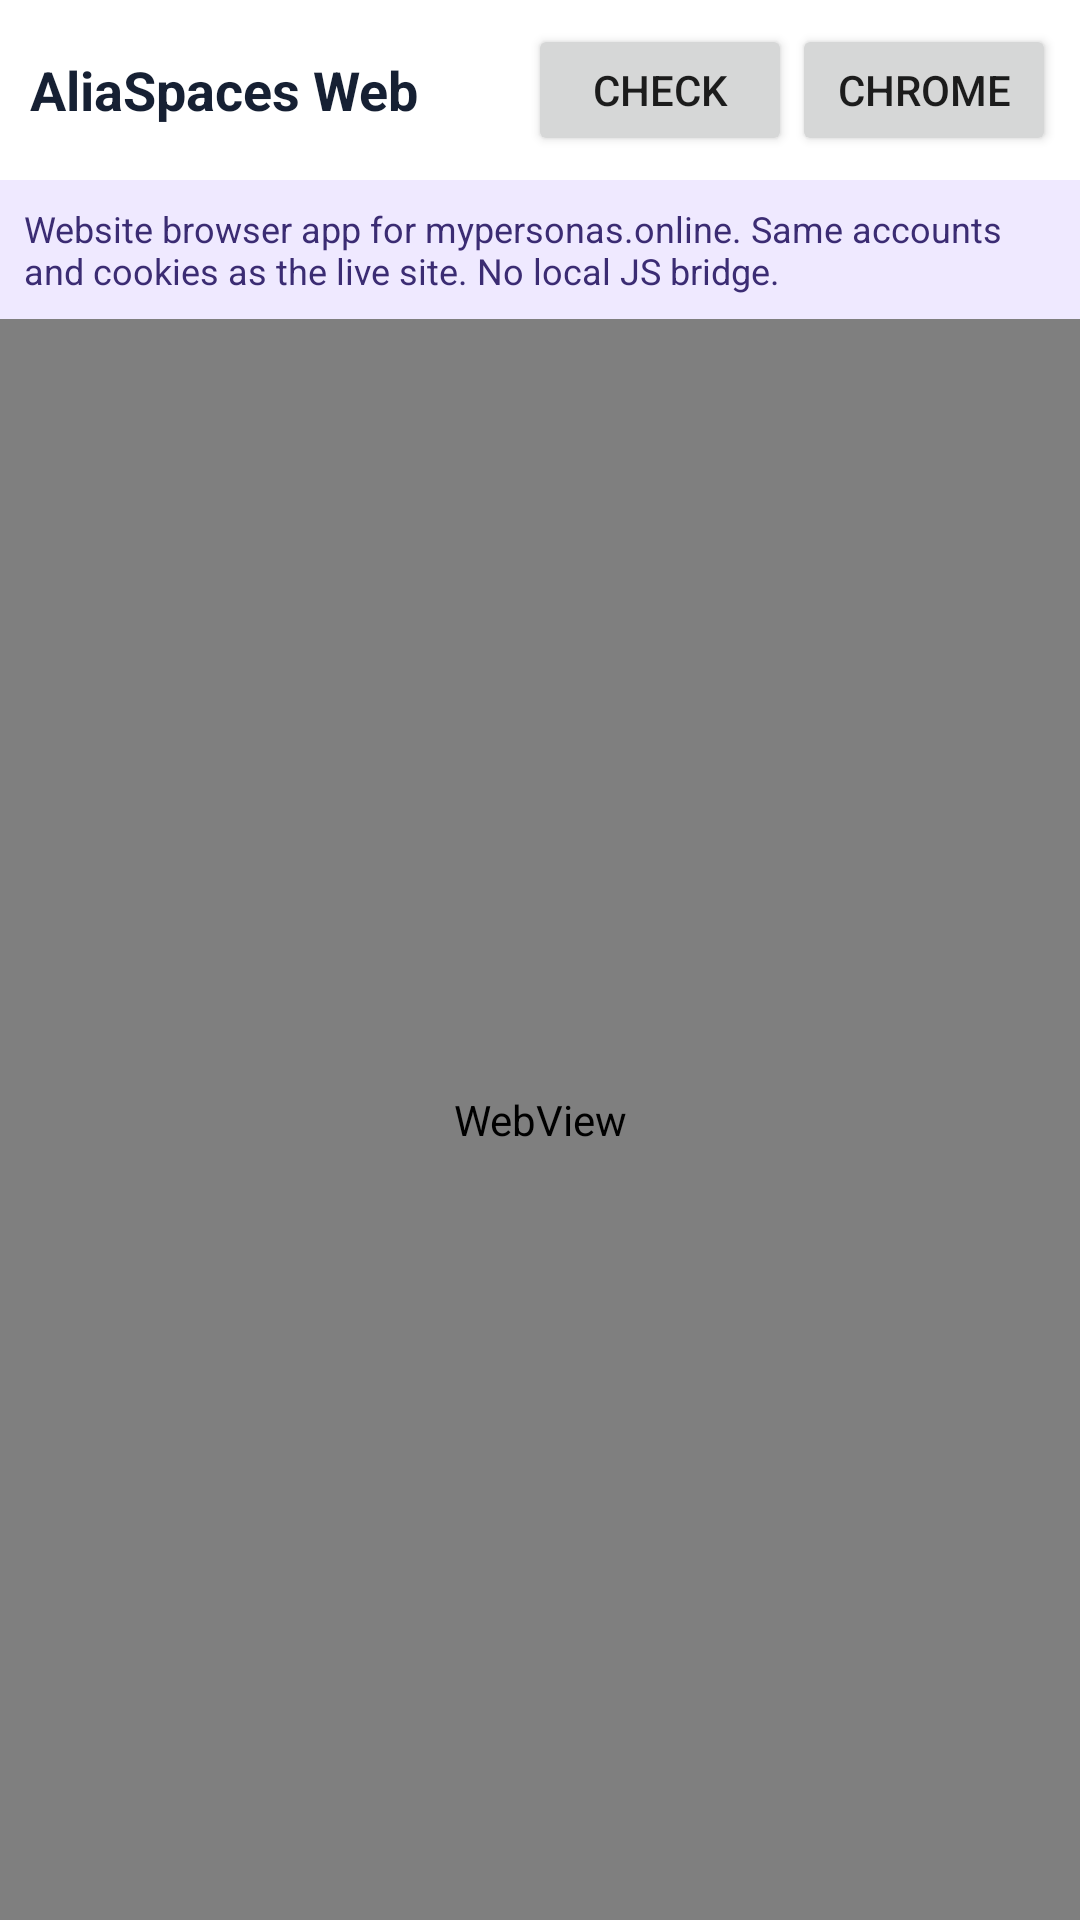

Reconstruct the res/layout file that produces this screen, plus the resources it refers to.
<!-- AndroidManifest.xml: application theme Theme.AliaSpacesLocal -->
<!-- res/layout/activity_website.xml -->
<?xml version="1.0" encoding="utf-8"?>
<LinearLayout xmlns:android="http://schemas.android.com/apk/res/android"
    android:layout_width="match_parent"
    android:layout_height="match_parent"
    android:orientation="vertical"
    android:background="#f4f1ff">

    <LinearLayout
        android:layout_width="match_parent"
        android:layout_height="wrap_content"
        android:gravity="center_vertical"
        android:paddingStart="10dp"
        android:paddingEnd="8dp"
        android:paddingTop="8dp"
        android:paddingBottom="8dp"
        android:background="#ffffff">

        <TextView
            android:layout_width="0dp"
            android:layout_height="wrap_content"
            android:layout_weight="1"
            android:text="@string/website_app_name"
            android:textStyle="bold"
            android:textSize="18sp"
            android:textColor="#162033" />

        <Button
            android:id="@+id/checkerButton"
            android:layout_width="wrap_content"
            android:layout_height="44dp"
            android:text="@string/mode_check" />

        <Button
            android:id="@+id/browserButton"
            android:layout_width="wrap_content"
            android:layout_height="44dp"
            android:text="@string/open_chrome" />
    </LinearLayout>

    <TextView
        android:id="@+id/modeLabel"
        android:layout_width="match_parent"
        android:layout_height="wrap_content"
        android:padding="8dp"
        android:text="@string/website_app_hint"
        android:textSize="12sp"
        android:textColor="#3b2c73"
        android:background="#efe9ff" />

    <WebView
        android:id="@+id/webView"
        android:layout_width="match_parent"
        android:layout_height="0dp"
        android:layout_weight="1" />
</LinearLayout>
<!-- resources referenced by this layout -->
<resources>
  <string name="mode_check">Check</string>
  <string name="open_chrome">Chrome</string>
  <string name="website_app_hint">Website browser app for mypersonas.online. Same accounts and cookies as the live site. No local JS bridge.</string>
  <string name="website_app_name">AliaSpaces Web</string>
  <style name="Theme.AliaSpacesLocal" parent="Theme.AppCompat.Light.NoActionBar">
          <item name="android:statusBarColor">#faf9fc</item>
          <item name="android:navigationBarColor">#ffffff</item>
          <item name="android:windowLightStatusBar">true</item>
          <item name="android:windowLightNavigationBar">true</item>
          <item name="android:windowBackground">#f4f1ff</item>
      </style>
</resources>
